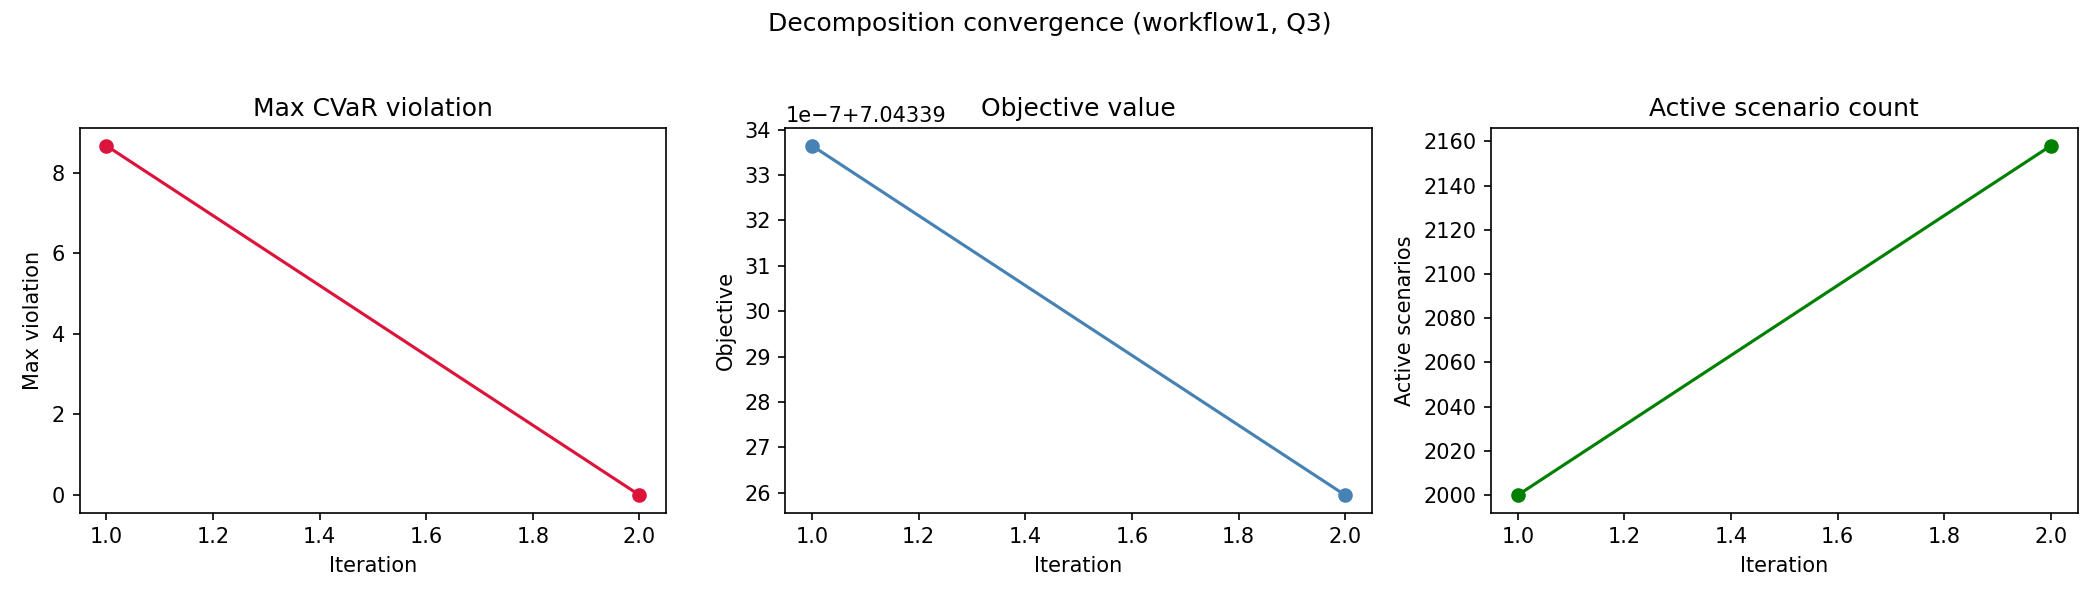

The table this chart was drawn from, first rows:
workflow, quality_level, iteration, active_scenario_count, objective_value, max_violation, num_violated_scenarios, runtime_sec
workflow1, Q3, 1, 2000, 7.043, 8.667, 158, 8.63
workflow1, Q3, 2, 2158, 7.043, 0.0, 0, 9.358
